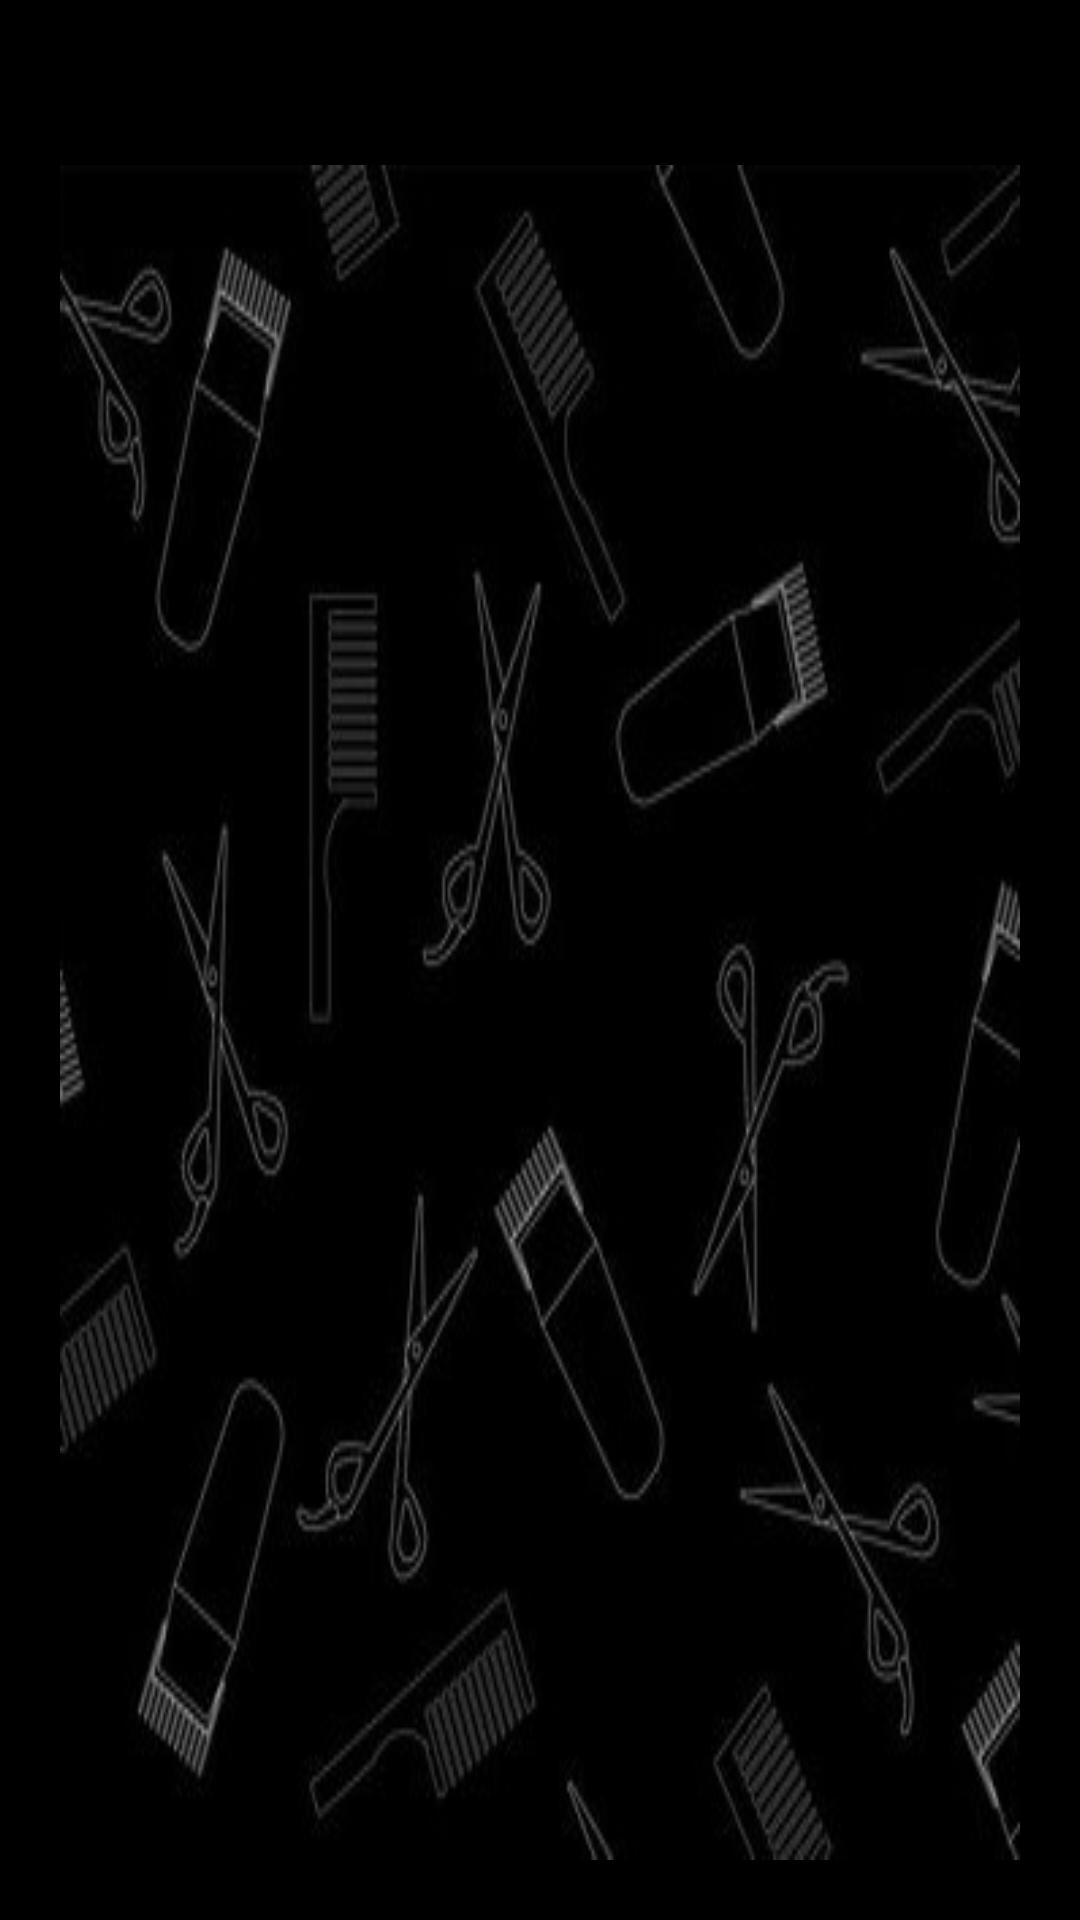

This screen was rendered from an Android layout file. Write that file and the resources it references.
<!-- AndroidManifest.xml: application theme Theme.Barberia -->
<!-- res/layout/fragment_user_appointments.xml -->
<?xml version="1.0" encoding="utf-8"?>
<LinearLayout xmlns:android="http://schemas.android.com/apk/res/android"
    android:layout_width="match_parent"
    android:layout_height="match_parent"
    android:orientation="vertical"
    android:paddingHorizontal="20dp"
    android:paddingVertical="20dp"
    android:background="@color/black">

    <LinearLayout
        android:layout_width="match_parent"
        android:layout_height="wrap_content"
        android:orientation="horizontal"
        android:gravity="center_vertical">

        <ImageView
            android:id="@+id/goBackIcon"
            android:layout_width="50dp"
            android:layout_height="35dp"
            android:src="@drawable/arrow_left"
            android:padding="8dp" />


    </LinearLayout>

    
    <androidx.recyclerview.widget.RecyclerView
        android:id="@+id/appointmentsRecyclerView"
        android:layout_width="match_parent"
        android:layout_height="0dp"
        android:layout_weight="1"
        android:background="@drawable/backgroundblack"/>

</LinearLayout>
<!-- resources referenced by this layout -->
<resources>
  <color name="black">#FF000000</color>
  <!-- drawable backgroundblack: jpg bitmap (drawable, 20421 bytes) -->
  <style name="Theme.Barberia" parent="Base.Theme.Barberia" />
  <style name="Base.Theme.Barberia" parent="Theme.Material3.DayNight.NoActionBar">
          
          
      </style>
</resources>
